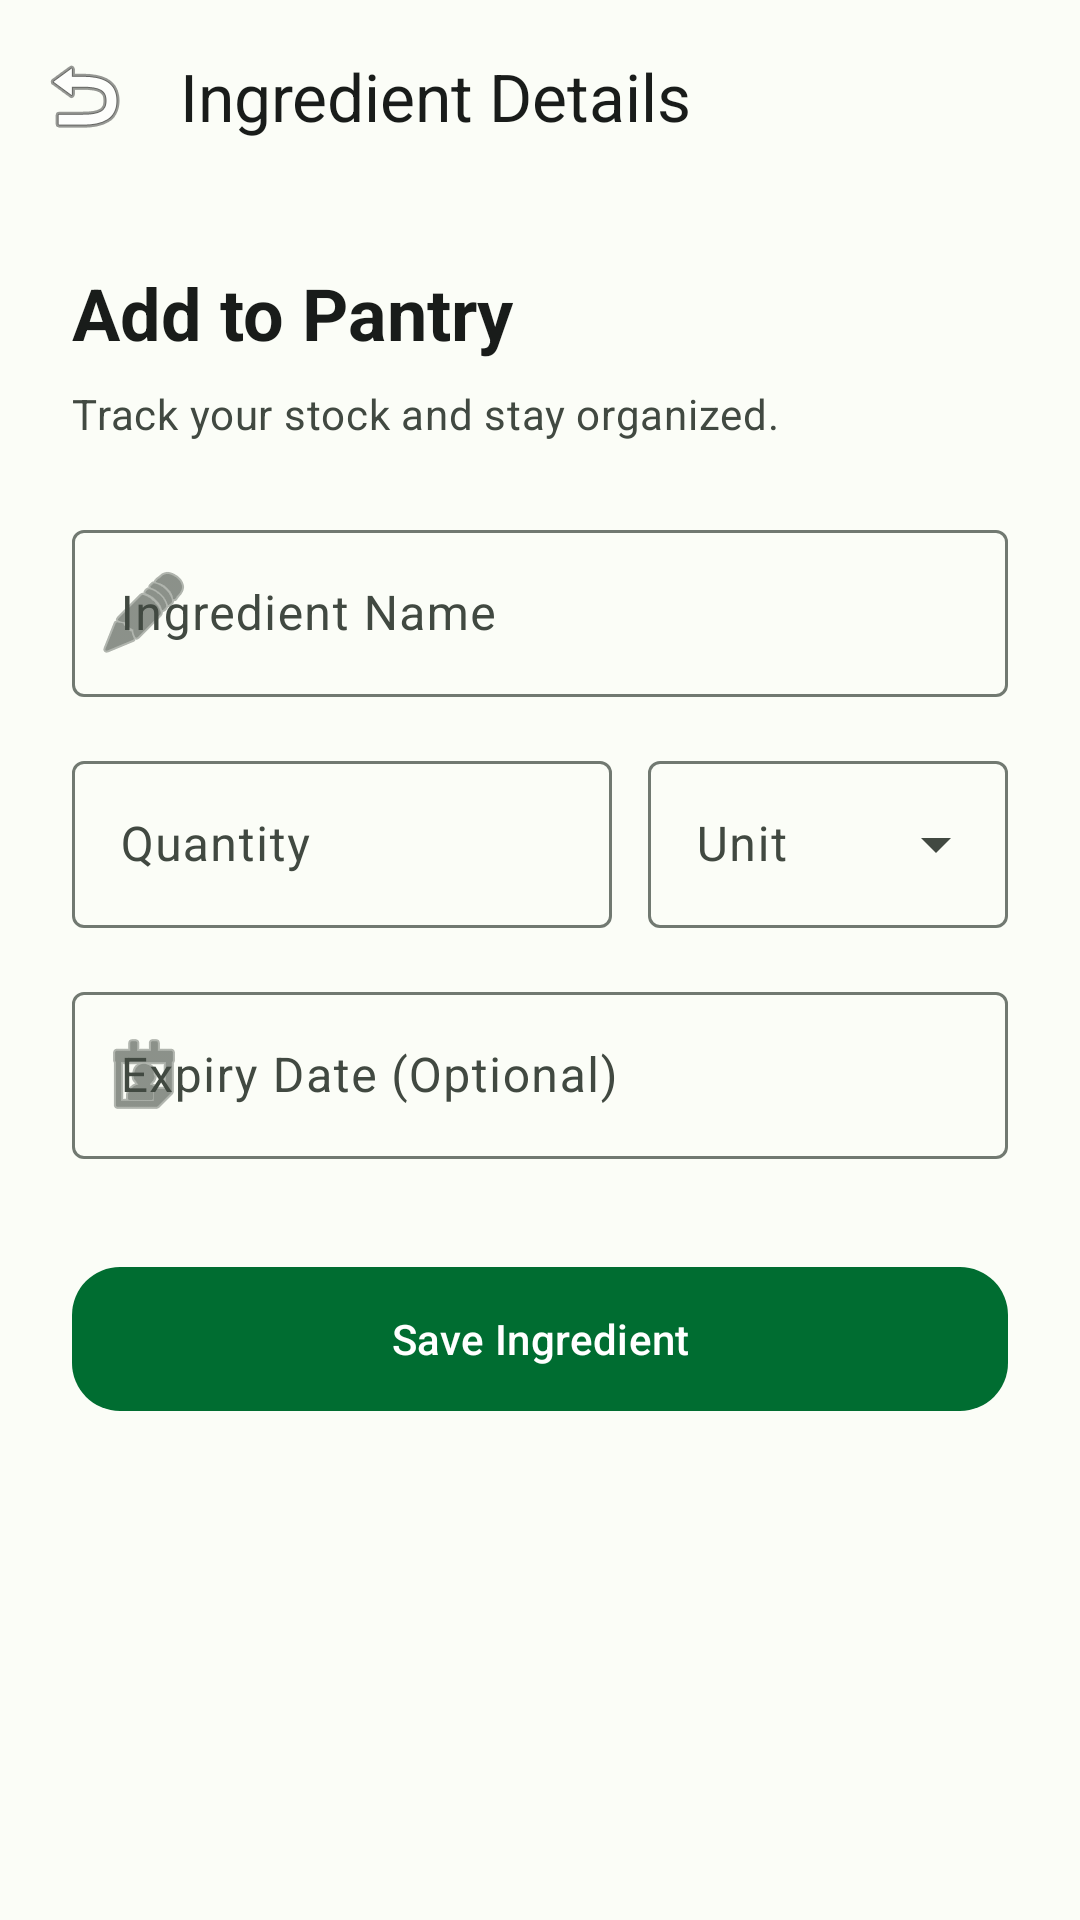

Layout XML and referenced resources for this Android screen:
<!-- AndroidManifest.xml: application theme Theme.SmartPantry -->
<!-- res/layout/activity_ingredient_form.xml -->
<?xml version="1.0" encoding="utf-8"?>
<androidx.coordinatorlayout.widget.CoordinatorLayout xmlns:android="http://schemas.android.com/apk/res/android"
    xmlns:app="http://schemas.android.com/apk/res-auto"
    android:layout_width="match_parent"
    android:layout_height="match_parent"
    android:background="?attr/colorSurface">

    <com.google.android.material.appbar.AppBarLayout
        android:layout_width="match_parent"
        android:layout_height="wrap_content">

        <com.google.android.material.appbar.MaterialToolbar
            android:id="@+id/toolbar"
            android:layout_width="match_parent"
            android:layout_height="?attr/actionBarSize"
            app:title="Ingredient Details"
            app:navigationIcon="@android:drawable/ic_menu_revert" />

    </com.google.android.material.appbar.AppBarLayout>

    <ScrollView
        android:layout_width="match_parent"
        android:layout_height="match_parent"
        android:fillViewport="true"
        app:layout_behavior="@string/appbar_scrolling_view_behavior">

        <LinearLayout
            android:layout_width="match_parent"
            android:layout_height="wrap_content"
            android:orientation="vertical"
            android:padding="24dp">

            <TextView
                android:id="@+id/formTitle"
                android:layout_width="wrap_content"
                android:layout_height="wrap_content"
                android:text="Add to Pantry"
                android:textAppearance="?attr/textAppearanceHeadlineSmall"
                android:textColor="?attr/colorOnSurface"
                android:textStyle="bold" />

            <TextView
                android:layout_width="wrap_content"
                android:layout_height="wrap_content"
                android:layout_marginTop="8dp"
                android:layout_marginBottom="24dp"
                android:text="Track your stock and stay organized."
                android:textAppearance="?attr/textAppearanceBodyMedium"
                android:textColor="?attr/colorOnSurfaceVariant" />

            <com.google.android.material.textfield.TextInputLayout
                style="@style/Widget.Material3.TextInputLayout.OutlinedBox"
                android:layout_width="match_parent"
                android:layout_height="wrap_content"
                android:layout_marginBottom="16dp"
                android:hint="Ingredient Name"
                app:startIconDrawable="@android:drawable/ic_menu_edit">

                <com.google.android.material.textfield.TextInputEditText
                    android:id="@+id/nameInput"
                    android:layout_width="match_parent"
                    android:layout_height="wrap_content"
                    android:inputType="textCapWords" />
            </com.google.android.material.textfield.TextInputLayout>

            <LinearLayout
                android:layout_width="match_parent"
                android:layout_height="wrap_content"
                android:layout_marginBottom="16dp"
                android:orientation="horizontal">

                <com.google.android.material.textfield.TextInputLayout
                    style="@style/Widget.Material3.TextInputLayout.OutlinedBox"
                    android:layout_width="0dp"
                    android:layout_height="wrap_content"
                    android:layout_marginEnd="12dp"
                    android:layout_weight="1"
                    android:hint="Quantity">

                    <com.google.android.material.textfield.TextInputEditText
                        android:id="@+id/quantityInput"
                        android:layout_width="match_parent"
                        android:layout_height="wrap_content"
                        android:inputType="numberDecimal" />
                </com.google.android.material.textfield.TextInputLayout>

                <com.google.android.material.textfield.TextInputLayout
                    style="@style/Widget.Material3.TextInputLayout.OutlinedBox.ExposedDropdownMenu"
                    android:layout_width="120dp"
                    android:layout_height="wrap_content"
                    android:hint="Unit">

                    <AutoCompleteTextView
                        android:id="@+id/unitInput"
                        android:layout_width="match_parent"
                        android:layout_height="wrap_content"
                        android:inputType="none" />
                </com.google.android.material.textfield.TextInputLayout>
            </LinearLayout>

            <com.google.android.material.textfield.TextInputLayout
                android:id="@+id/expiryInputLayout"
                style="@style/Widget.Material3.TextInputLayout.OutlinedBox"
                android:layout_width="match_parent"
                android:layout_height="wrap_content"
                android:layout_marginBottom="32dp"
                android:hint="Expiry Date (Optional)"
                app:endIconMode="clear_text"
                app:startIconDrawable="@android:drawable/ic_menu_my_calendar">

                <com.google.android.material.textfield.TextInputEditText
                    android:id="@+id/expiryInput"
                    android:layout_width="match_parent"
                    android:layout_height="wrap_content"
                    android:focusable="false"
                    android:clickable="true"
                    android:cursorVisible="false"
                    android:inputType="none" />
            </com.google.android.material.textfield.TextInputLayout>

            <com.google.android.material.button.MaterialButton
                android:id="@+id/saveButton"
                style="@style/Widget.Material3.Button"
                android:layout_width="match_parent"
                android:layout_height="56dp"
                android:text="Save Ingredient"
                app:cornerRadius="16dp" />

        </LinearLayout>
    </ScrollView>
</androidx.coordinatorlayout.widget.CoordinatorLayout>
<!-- resources referenced by this layout -->
<resources>
  <style name="Theme.SmartPantry" parent="Theme.Material3.DayNight.NoActionBar">
          <item name="colorPrimary">@color/primary</item>
          <item name="colorOnPrimary">@color/onPrimary</item>
          <item name="colorPrimaryContainer">@color/primaryContainer</item>
          <item name="colorOnPrimaryContainer">@color/onPrimaryContainer</item>
  
          <item name="colorSecondary">@color/secondary</item>
          <item name="colorOnSecondary">@color/onSecondary</item>
          <item name="colorSecondaryContainer">@color/secondaryContainer</item>
          <item name="colorOnSecondaryContainer">@color/onSecondaryContainer</item>
  
          <item name="colorSurface">@color/surface</item>
          <item name="colorOnSurface">@color/onSurface</item>
          <item name="colorSurfaceVariant">@color/surfaceVariant</item>
          <item name="colorOnSurfaceVariant">@color/onSurfaceVariant</item>
          <item name="colorOutline">@color/outline</item>
          <item name="colorError">@color/error</item>
          <item name="colorOnError">@color/onError</item>
  
          <item name="android:windowBackground">@color/surface</item>
          <item name="android:textColorPrimary">@color/onSurface</item>
  
          <item name="toolbarStyle">@style/Widget.Material3.Toolbar</item>
          <item name="materialCardViewStyle">@style/Widget.Material3.CardView.Elevated</item>
  
          
          <item name="android:textColorSecondary">@color/onSurfaceVariant</item>
          <item name="editTextColor">@color/onSurface</item>
          <item name="android:editTextColor">@color/onSurface</item>
      </style>
  <color name="primary">#006D31</color>
  <color name="onPrimary">#FFFFFF</color>
  <color name="primaryContainer">#97F7AA</color>
  <color name="onPrimaryContainer">#00210A</color>
  <color name="secondary">#4F6352</color>
  <color name="onSecondary">#FFFFFF</color>
  <color name="secondaryContainer">#D1E8D3</color>
  <color name="onSecondaryContainer">#0C1F12</color>
  <color name="surface">#FBFDF7</color>
  <color name="onSurface">#191C1A</color>
  <color name="surfaceVariant">#DDE5DB</color>
  <color name="onSurfaceVariant">#414941</color>
  <color name="outline">#717971</color>
  <color name="error">#BA1A1A</color>
  <color name="onError">#FFFFFF</color>
</resources>
